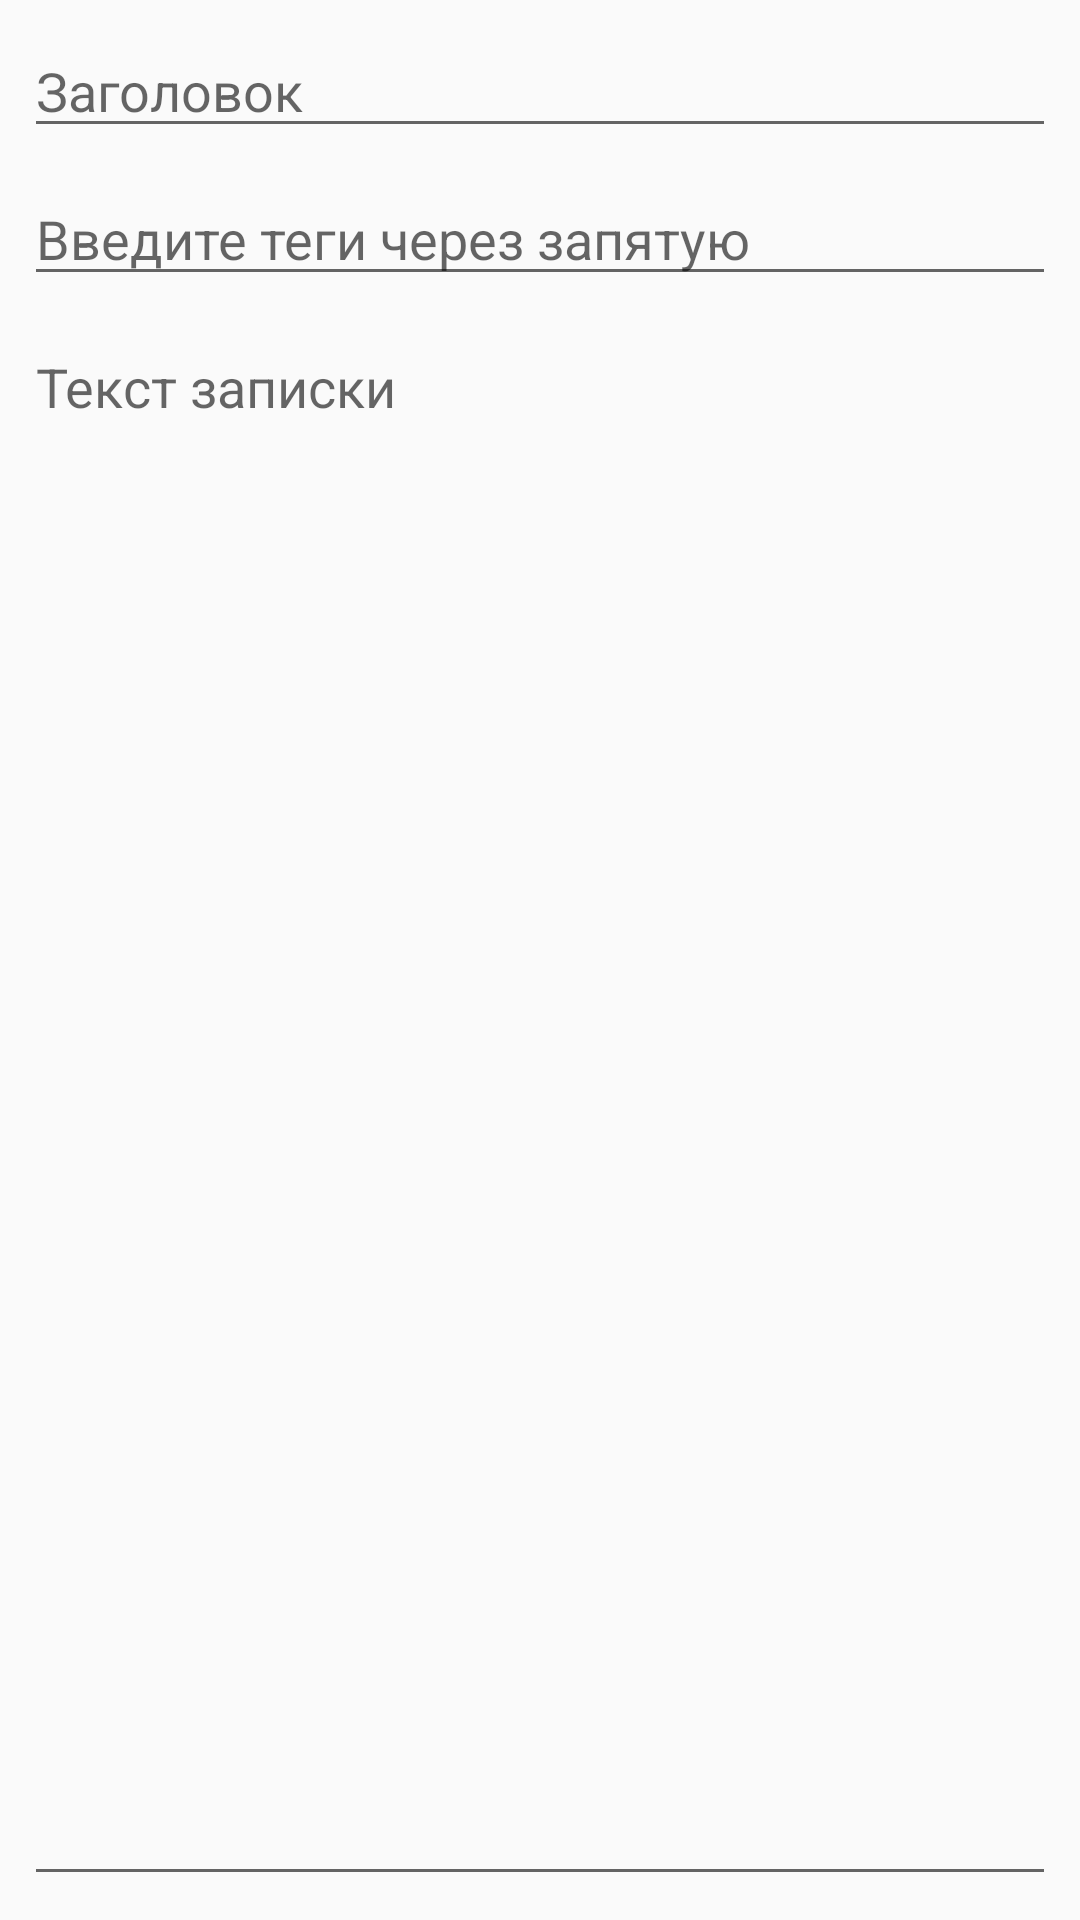

Layout XML and referenced resources for this Android screen:
<!-- AndroidManifest.xml: application theme AppTheme -->
<!-- res/layout/content_edit.xml -->
<?xml version="1.0" encoding="utf-8"?>
<android.support.constraint.ConstraintLayout
        xmlns:android="http://schemas.android.com/apk/res/android"
        xmlns:tools="http://schemas.android.com/tools"
        xmlns:app="http://schemas.android.com/apk/res-auto"
        android:layout_width="match_parent"
        android:layout_height="match_parent"
        app:layout_behavior="@string/appbar_scrolling_view_behavior"
        tools:showIn="@layout/activity_edit"
        tools:context="com.cheater.EditActivity">

    <EditText
            android:layout_width="0dp"
            android:layout_height="wrap_content"
            android:inputType="textPersonName"
            android:maxLines="1"
            android:hint="@string/header_hint"
            android:ems="10"
            android:id="@+id/record_title" android:layout_marginRight="8dp"
            app:layout_constraintRight_toRightOf="parent" android:layout_marginLeft="8dp"
            app:layout_constraintLeft_toLeftOf="parent" app:layout_constraintTop_toTopOf="parent"
            android:layout_marginTop="8dp"/>
    <EditText
            android:layout_width="0dp"
            android:layout_height="wrap_content"
            android:inputType="textPersonName"
            android:hint="@string/tags_hint"
            android:maxLines="1"
            android:ems="10"
            android:id="@+id/tags" android:layout_marginTop="8dp"
            app:layout_constraintTop_toBottomOf="@+id/record_title" android:layout_marginRight="8dp"
            app:layout_constraintRight_toRightOf="parent" android:layout_marginLeft="8dp"
            app:layout_constraintLeft_toLeftOf="parent"/>
    <EditText
            android:gravity="top"
            android:layout_width="0dp"
            android:layout_height="0dp"
            android:hint="@string/contenttext_hint"
            android:ems="10"
            android:id="@+id/record_content" android:layout_marginTop="8dp"
            app:layout_constraintTop_toBottomOf="@+id/tags" android:layout_marginRight="8dp"
            app:layout_constraintRight_toRightOf="parent" android:layout_marginLeft="8dp"
            app:layout_constraintLeft_toLeftOf="parent" app:layout_constraintBottom_toBottomOf="parent"
            android:layout_marginBottom="8dp" android:inputType="textMultiLine"/>
</android.support.constraint.ConstraintLayout>
<!-- res/layout/activity_edit.xml (included above) -->
<?xml version="1.0" encoding="utf-8"?>
<android.support.design.widget.CoordinatorLayout
        xmlns:android="http://schemas.android.com/apk/res/android"
        xmlns:app="http://schemas.android.com/apk/res-auto"
        xmlns:tools="http://schemas.android.com/tools"
        android:layout_width="match_parent"
        android:layout_height="match_parent"
        tools:context="com.cheater.EditActivity">

    <android.support.design.widget.AppBarLayout
            android:layout_height="wrap_content"
            android:layout_width="match_parent"
            android:theme="@style/AppTheme.AppBarOverlay">

        <android.support.v7.widget.Toolbar
                android:id="@+id/toolbar"
                android:layout_width="match_parent"
                android:layout_height="?attr/actionBarSize"
                android:background="?attr/colorPrimary"
                app:popupTheme="@style/AppTheme.PopupOverlay"/>

    </android.support.design.widget.AppBarLayout>

    <include layout="@layout/content_edit"/>

    <android.support.design.widget.FloatingActionButton
            android:id="@+id/fab"
            android:layout_width="wrap_content"
            android:layout_height="wrap_content"
            android:layout_gravity="bottom|end"
            android:layout_margin="@dimen/fab_margin"
            app:srcCompat="@android:drawable/ic_menu_save"/>

</android.support.design.widget.CoordinatorLayout>
<!-- resources referenced by this layout -->
<resources>
  <string name="contenttext_hint">Текст записки</string>
  <string name="header_hint">Заголовок</string>
  <string name="tags_hint">Введите теги через запятую</string>
  <style name="AppTheme.AppBarOverlay" parent="ThemeOverlay.AppCompat.Dark.ActionBar" />
  <style name="AppTheme.PopupOverlay" parent="ThemeOverlay.AppCompat.Light" />
  <style name="AppTheme" parent="Theme.AppCompat.Light.DarkActionBar">
          
          <item name="colorPrimary">@color/colorPrimary</item>
          <item name="colorPrimaryDark">@color/colorPrimaryDark</item>
          <item name="colorAccent">@color/colorAccent</item>
      </style>
  <!-- not gathered from this repository: default colours our renderer supplied (Android Studio template values) -->
  <color name="colorPrimary">#FF6200EE</color>
  <color name="colorPrimaryDark">#FF3700B3</color>
  <color name="colorAccent">#FF03DAC5</color>
</resources>
